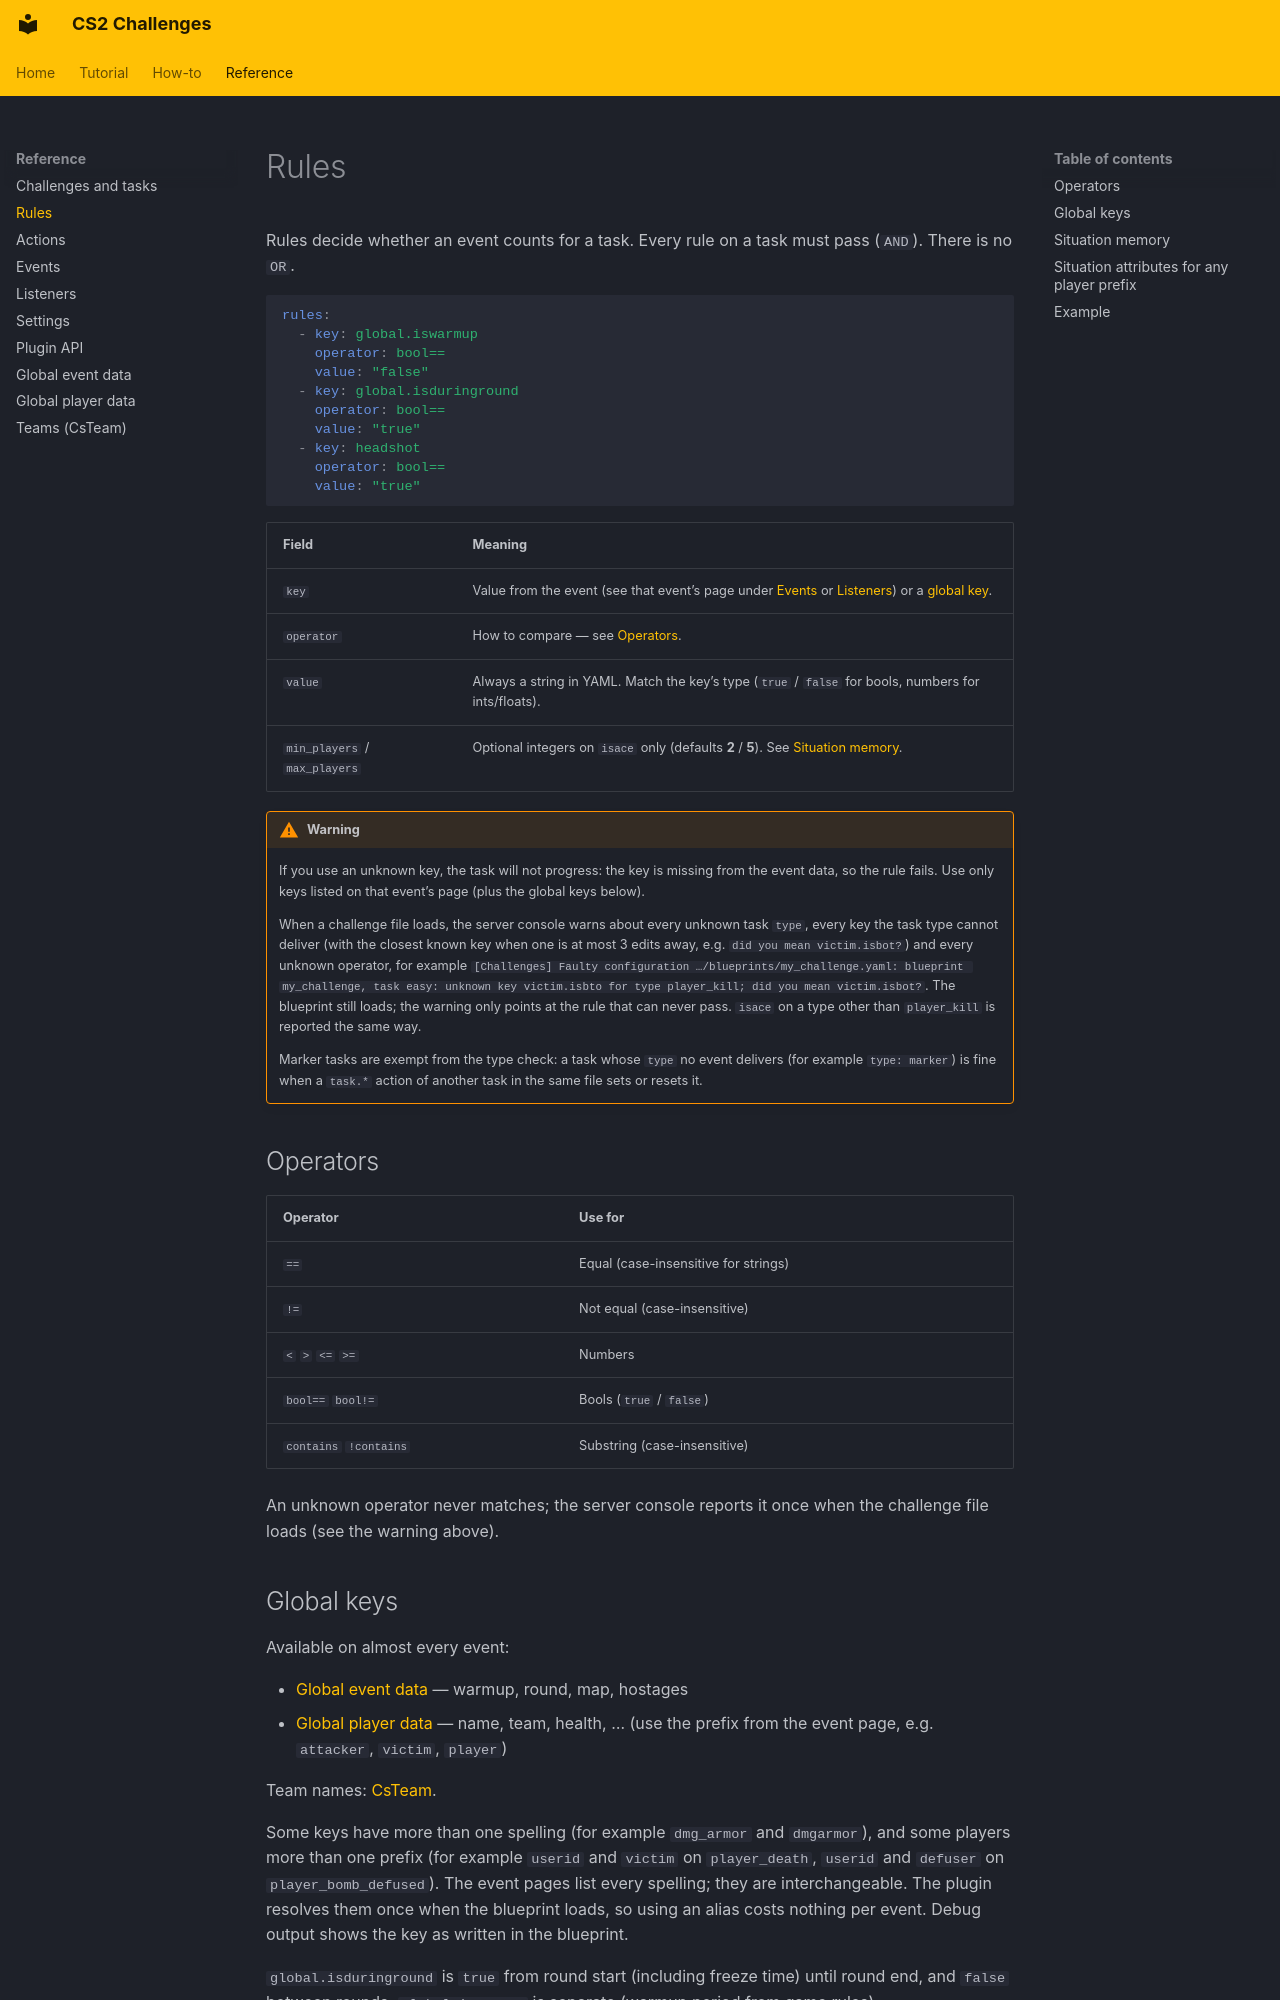

repository: Kandru/cs2-challenges · page: reference/rules/index.html · generator: mkdocs

# Rules

Rules decide whether an event counts for a task. Every rule on a task must pass (`AND`). There is no `OR`.

```yaml
rules:
  - key: global.iswarmup
    operator: bool==
    value: "false"
  - key: global.isduringround
    operator: bool==
    value: "true"
  - key: headshot
    operator: bool==
    value: "true"
```

| Field | Meaning |
|-------|---------|
| `key` | Value from the event (see that event’s page under [Events](events.md) or [Listeners](listeners.md)) or a [global key](#global-keys). |
| `operator` | How to compare — see [Operators](#operators). |
| `value` | Always a string in YAML. Match the key’s type (`true` / `false` for bools, numbers for ints/floats). |
| `min_players` / `max_players` | Optional integers on `isace` only (defaults **2** / **5**). See [Situation memory](#situation-memory). |

!!! warning
    If you use an unknown key, the task will not progress: the key is missing from the event data, so the rule fails. Use only keys listed on that event’s page (plus the global keys below).

    When a challenge file loads, the server console warns about every unknown task `type`, every key the task type cannot deliver (with the closest known key when one is at most 3 edits away, e.g. `did you mean victim.isbot?`) and every unknown operator, for example `[Challenges] Faulty configuration …/blueprints/my_challenge.yaml: blueprint my_challenge, task easy: unknown key victim.isbto for type player_kill; did you mean victim.isbot?`. The blueprint still loads; the warning only points at the rule that can never pass. `isace` on a type other than `player_kill` is reported the same way.

    Marker tasks are exempt from the type check: a task whose `type` no event delivers (for example `type: marker`) is fine when a `task.*` action of another task in the same file sets or resets it.

## Operators {#operators}

| Operator | Use for |
|----------|---------|
| `==` | Equal (case-insensitive for strings) |
| `!=` | Not equal (case-insensitive) |
| `<` `>` `<=` `>=` | Numbers |
| `bool==` `bool!=` | Bools (`true` / `false`) |
| `contains` `!contains` | Substring (case-insensitive) |

An unknown operator never matches; the server console reports it once when the challenge file loads (see the warning above).

## Global keys {#global-keys}

Available on almost every event:

- [Global event data](../rules/GlobalEventData.md) — warmup, round, map, hostages
- [Global player data](../rules/GlobalPlayerData.md) — name, team, health, … (use the prefix from the event page, e.g. `attacker`, `victim`, `player`)

Team names: [CsTeam](../enums/CsTeam.md).

Some keys have more than one spelling (for example `dmg_armor` and `dmgarmor`), and some players more than one prefix (for example `userid` and `victim` on `player_death`, `userid` and `defuser` on `player_bomb_defused`). The event pages list every spelling; they are interchangeable. The plugin resolves them once when the blueprint loads, so using an alias costs nothing per event. Debug output shows the key as written in the blueprint.

`global.isduringround` is `true` from round start (including freeze time) until round end, and `false` between rounds. `global.iswarmup` is separate (warmup period from game rules).

Rules only decide whether an event **counts**. They never hide a challenge from the menu.
